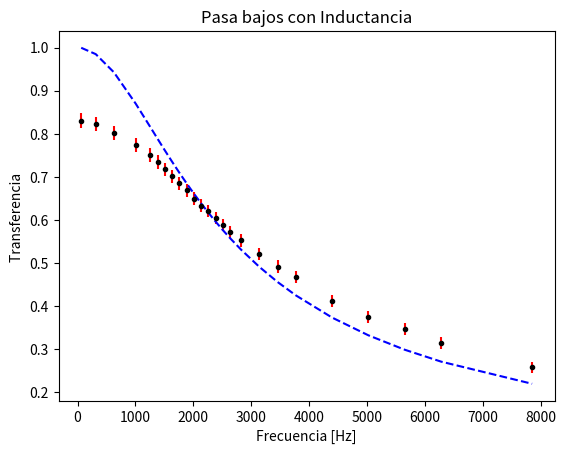

The matplotlib source for this figure:
# -*- coding: utf-8 -*-
"""
Created on Tue Sep 17 17:54:47 2019

[redacted]
"""

#[frec] = Hz f0 = 320hz +- err
import numpy as np
import matplotlib.pyplot as plt
from scipy.optimize import curve_fit
 
frec = np.array([10,50,100,160,200,220,240,260,280,300,320,340,360,380,400,420,450,500,550,600,700,800,900,1000,1250])*2*np.pi
V_ent = np.array(len(frec)*[9.92])
V_sal = np.array([8.24,8.16,7.96,7.68,7.44,7.29,7.12,6.96,6.8,6.64,6.44,6.28,6.16,6,5.84,5.68,5.48,5.16,4.88,4.64,4.08,3.72,3.44,3.12,2.56])



err_Vent = np.array([0.005*len(frec)])
err_Vsal = np.array([0.005*len(frec)])
propagacion = np.sqrt((err_Vsal/V_ent)**2+(V_sal*err_Vent/(V_ent)**2)**2)


def f(frec,f0):
    return 1/(np.sqrt(1+(frec/f0)**(2)))

  
param, param_cov = curve_fit(f,frec, V_sal/V_ent, p0=[320]) 
  
print("f0") 
print(param[0]/(2*np.pi)) 
 
print("Covariance of coefficients:") 
print(param_cov) 
  
ans1 = f(frec,param[0])
plt.errorbar(frec,V_sal/V_ent,yerr=propagacion, fmt='.',color ='black',label ="Datos", ecolor = 'red')
plt.plot(frec, ans1, '--', color ='blue', label ="Ajuste") 
plt.title('Pasa bajos con Inductancia')
plt.xlabel('Frecuencia [Hz]')
plt.ylabel('Transferencia ')